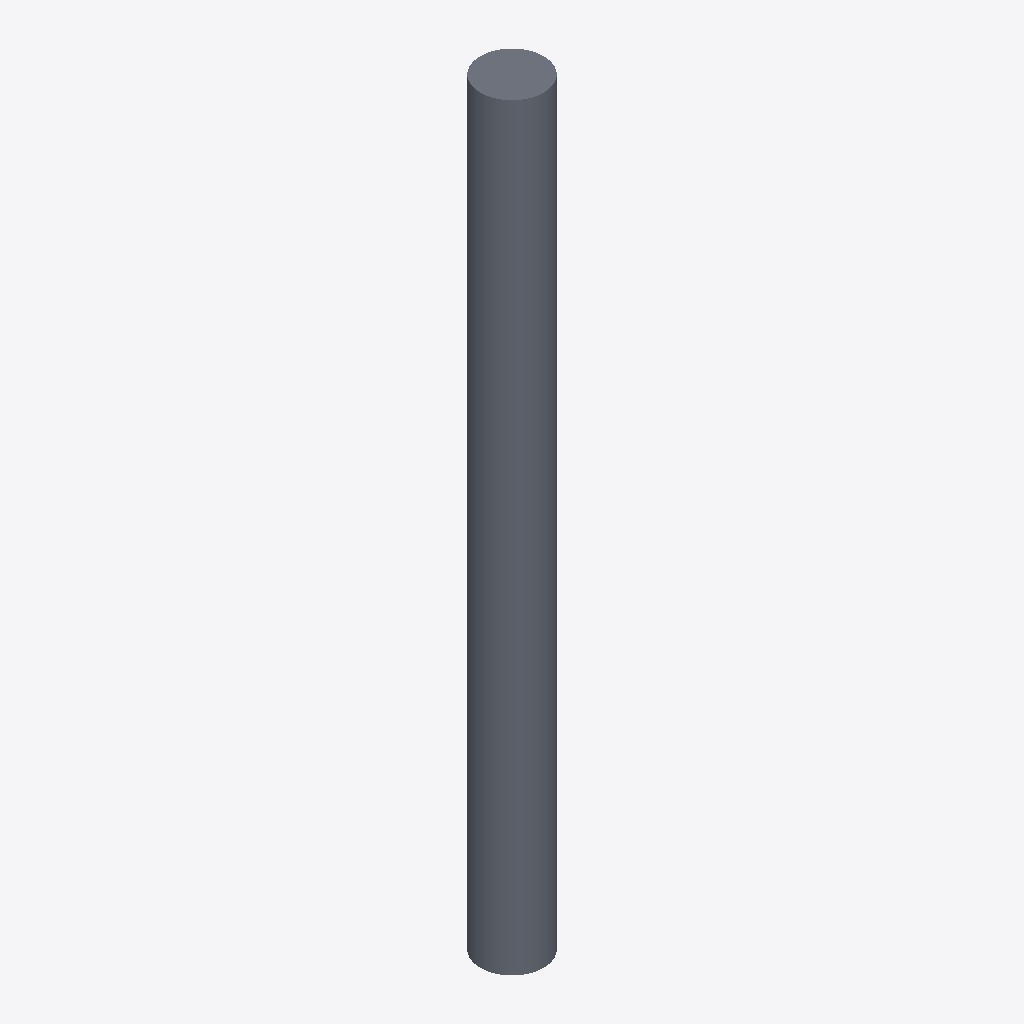
Isometric view of an IFC building model (IFC-SPF (STEP), schema IFC2X3, length unit metre), seen from the south-west, elements coloured by IFC class: 1 slab (grey).
Extent 500.0 m × 500.0 m × 6000.0 m (x, y, z). Storeys (1): Default Building Storey at 0.00 m. Elements (1): 1 IfcSlab.

HEADER;
FILE_DESCRIPTION(('ViewDefinition [CoordinationView]'),'2;1');
FILE_NAME('/Users/macbook/Desktop/BIM/data/rst_advanced/IfcSlab240.ifc','2018-08-31T00:11:32-0400',('Unknown Author','info@ifctoolsproject.com'),('Unknown Organization'),'IFC Tools Project - IFC2x3 Java Toolbox','IFC2x3 Java Toolbox 2.0','Unknown Authorizer');
FILE_SCHEMA(('IFC2X3'));
ENDSEC;
DATA;
#44=IFCPROJECT('1BcOf4CNDBq8COh5$EELA0',#36,'Default Project','Description of Default Project',$,$,$,(#39),#43);
#46=IFCBUILDING('1mwPdK$Y1CbxN793NzIOVO',#36,'Default Building','Description',$,#45,$,$,.ELEMENT.,$,$,$);
#47=IFCBUILDINGSTOREY('0nlUgC$cr3hve0gGbcXQAJ',#36,'Default Building Storey','Description',$,#45,$,$,.ELEMENT.,$);
#1=IFCSLAB('01U2Ox69TF78CjGAzXHAWT',#2,'M_Pile-Steel Pipe:500mm Diameter:150611',$,'M_Pile-Steel Pipe:500mm Diameter',#3,#4,'150611',.FLOOR.);
ENDSEC;
